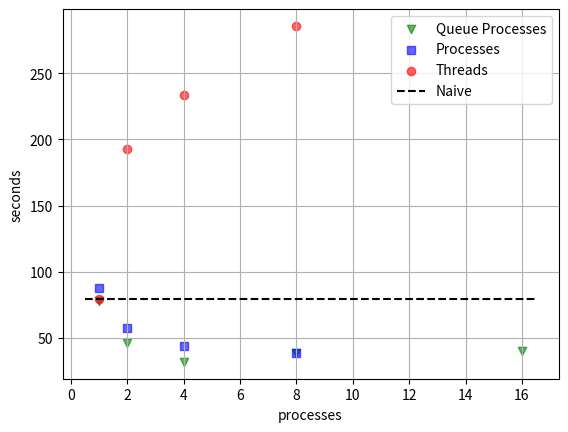

Source code (Python):
import numpy as np
import matplotlib.pyplot as plt
dataQ = [77.97438859939575, 46.04473257064819, 31.80805730819702, 38.320847511291504, 39.833889961242676]
dataP = [87.73139786720276, 57.25099849700928, 43.5087628364563, 38.92410230636597]
dataT = [79.55425310134888, 192.892076253891, 233.64544987678528, 285.8275969028473]
baseline = 79.00875163078308
x     = [1,2,4,8,16]
h1 = plt.scatter(x=x, y=dataQ,marker='v',alpha=0.6,color='green')
h2 = plt.scatter(x=x[:-1], y=dataP,marker='s',alpha=0.6,color='blue')
h3 = plt.scatter(x=x[:-1], y=dataT,marker='o',alpha=0.6,color='red')
h4 = plt.hlines(xmin=x[0]-0.5, xmax=x[-1]+0.5, y=baseline,linestyles='--',color='black')
plt.legend([h1,h2,h3,h4],['Queue Processes','Processes','Threads','Naive'])
plt.xlabel('processes')
plt.ylabel('seconds')
plt.grid()
plt.savefig('perf.png')

